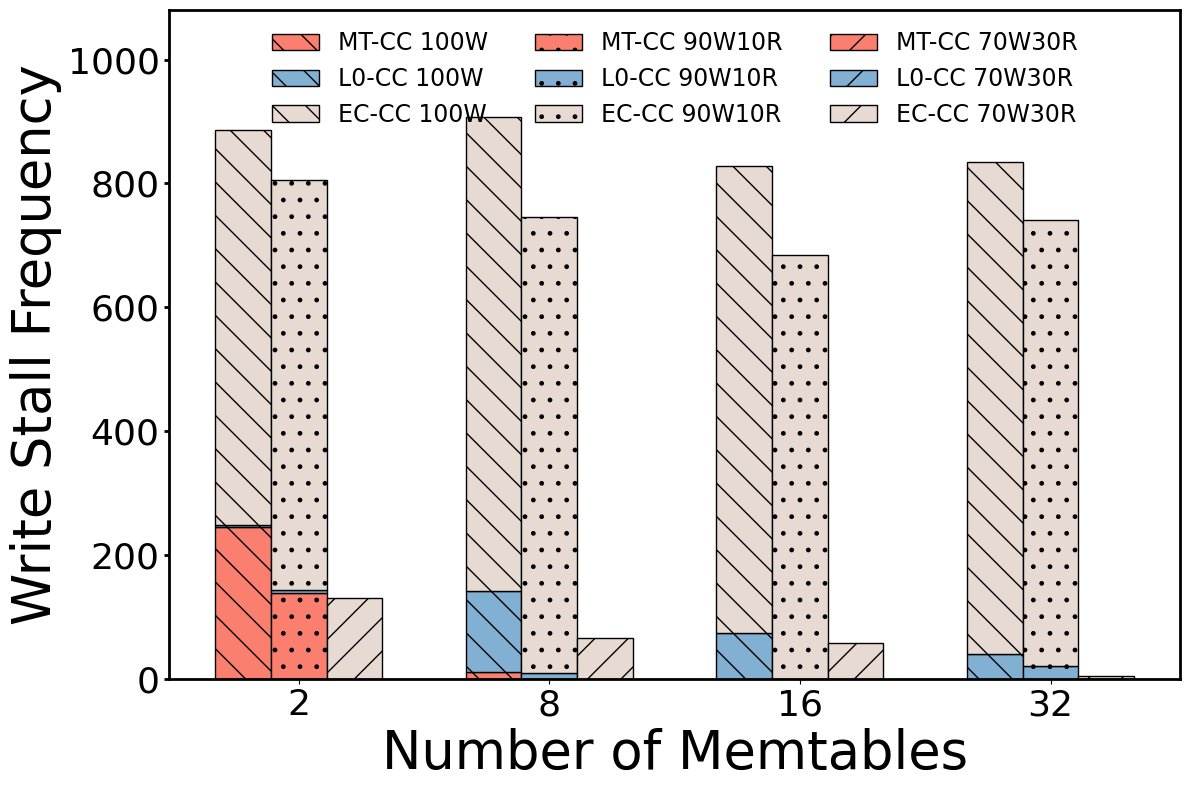

Reproduce this figure in Python.
import matplotlib.pyplot as plt
import numpy as np

plt.rcParams["font.family"] = "Times New Roman"

# 数据提取自图片
configurations = ['2', '8', '16', '32']
mt_cc = {
    '100W': [245, 11, 0, 0],
    '90W10R': [139, 0, 0, 0],
    '70W30R': [0, 0, 0, 0]
}
lo_cc = {
    '100W': [4, 130, 74, 40],
    '90W10R': [4, 10, 0, 20],
    '70W30R': [0, 0, 0, 0]
}
ec_cc = {
    '100W': [637, 767, 754, 794],
    '90W10R': [663, 735, 685, 721],
    '70W30R': [131, 65, 57, 5]
}

# 定义条形图的位置并增加组之间的间隔
bar_width = 0.2
spacing = 0.3
x = np.arange(len(configurations)) * (bar_width * 3 + spacing)

# 创建图表
fig, ax = plt.subplots(figsize=(12, 8))

# 颜色定义
colors = [ '#FA7F6F', '#82B0D2',   '#E7DAD2']  # Example colors for the stacked sections

# 绘制每个工作负载的堆叠柱状图
# 第一组柱子 (100W) 使用 'x' pattern
ax.bar(x - bar_width, mt_cc['100W'], width=bar_width, color=colors[0], hatch='\\', edgecolor='black', linewidth=1, label='MT-CC 100W')
ax.bar(x - bar_width, lo_cc['100W'], width=bar_width, color=colors[1], hatch='\\', edgecolor='black', linewidth=1, bottom=mt_cc['100W'], label='L0-CC 100W')
ax.bar(x - bar_width, ec_cc['100W'], width=bar_width, color=colors[2], hatch='\\', edgecolor='black', linewidth=1, bottom=np.array(mt_cc['100W']) + np.array(lo_cc['100W']), label='EC-CC 100W')

# 第二组柱子 (90W10R) 使用 'o' pattern
ax.bar(x, mt_cc['90W10R'], width=bar_width, color=colors[0], hatch='.', edgecolor='black', linewidth=1, label='MT-CC 90W10R')
ax.bar(x, lo_cc['90W10R'], width=bar_width, color=colors[1], hatch='.', edgecolor='black', linewidth=1, bottom=mt_cc['90W10R'], label='L0-CC 90W10R')
ax.bar(x, ec_cc['90W10R'], width=bar_width, color=colors[2], hatch='.', edgecolor='black', linewidth=1, bottom=np.array(mt_cc['90W10R']) + np.array(lo_cc['90W10R']), label='EC-CC 90W10R')

# 第三组柱子 (70W30R) 使用 '/' pattern
ax.bar(x + bar_width, mt_cc['70W30R'], width=bar_width, color=colors[0], hatch='/', edgecolor='black', linewidth=1, label='MT-CC 70W30R')
ax.bar(x + bar_width, lo_cc['70W30R'], width=bar_width, color=colors[1], hatch='/', edgecolor='black', linewidth=1, bottom=mt_cc['70W30R'], label='L0-CC 70W30R')
ax.bar(x + bar_width, ec_cc['70W30R'], width=bar_width, color=colors[2], hatch='/', edgecolor='black', linewidth=1, bottom=np.array(mt_cc['70W30R']) + np.array(lo_cc['70W30R']), label='EC-CC 70W30R')

# 设置标签和标题
ax.set_xlabel('Number of Memtables', fontsize=38)
ax.set_ylabel('Write Stall Frequency', fontsize=38)
ax.set_xticks(x)
ax.set_xticklabels(configurations, fontsize=26)
ax.tick_params(axis='y', labelsize=26, width=2)

# 设置y轴显示范围
ax.set_ylim(0, 1080)

# 设置坐标轴线条粗细
ax.spines['top'].set_linewidth(2)
ax.spines['right'].set_linewidth(2)
ax.spines['left'].set_linewidth(2)
ax.spines['bottom'].set_linewidth(2)

# 将图例放置在图表内部的顶部居中，分为多行
ax.legend(loc='upper center', bbox_to_anchor=(0.5, 1.0), ncol=3, fontsize=17, title_fontsize=18, frameon=False)

plt.tight_layout()

# 保存图表为PDF文件
pdf_path = 'F2C6-WSFreq-MT-CC.pdf'
plt.savefig(pdf_path, format='pdf')

plt.show()
